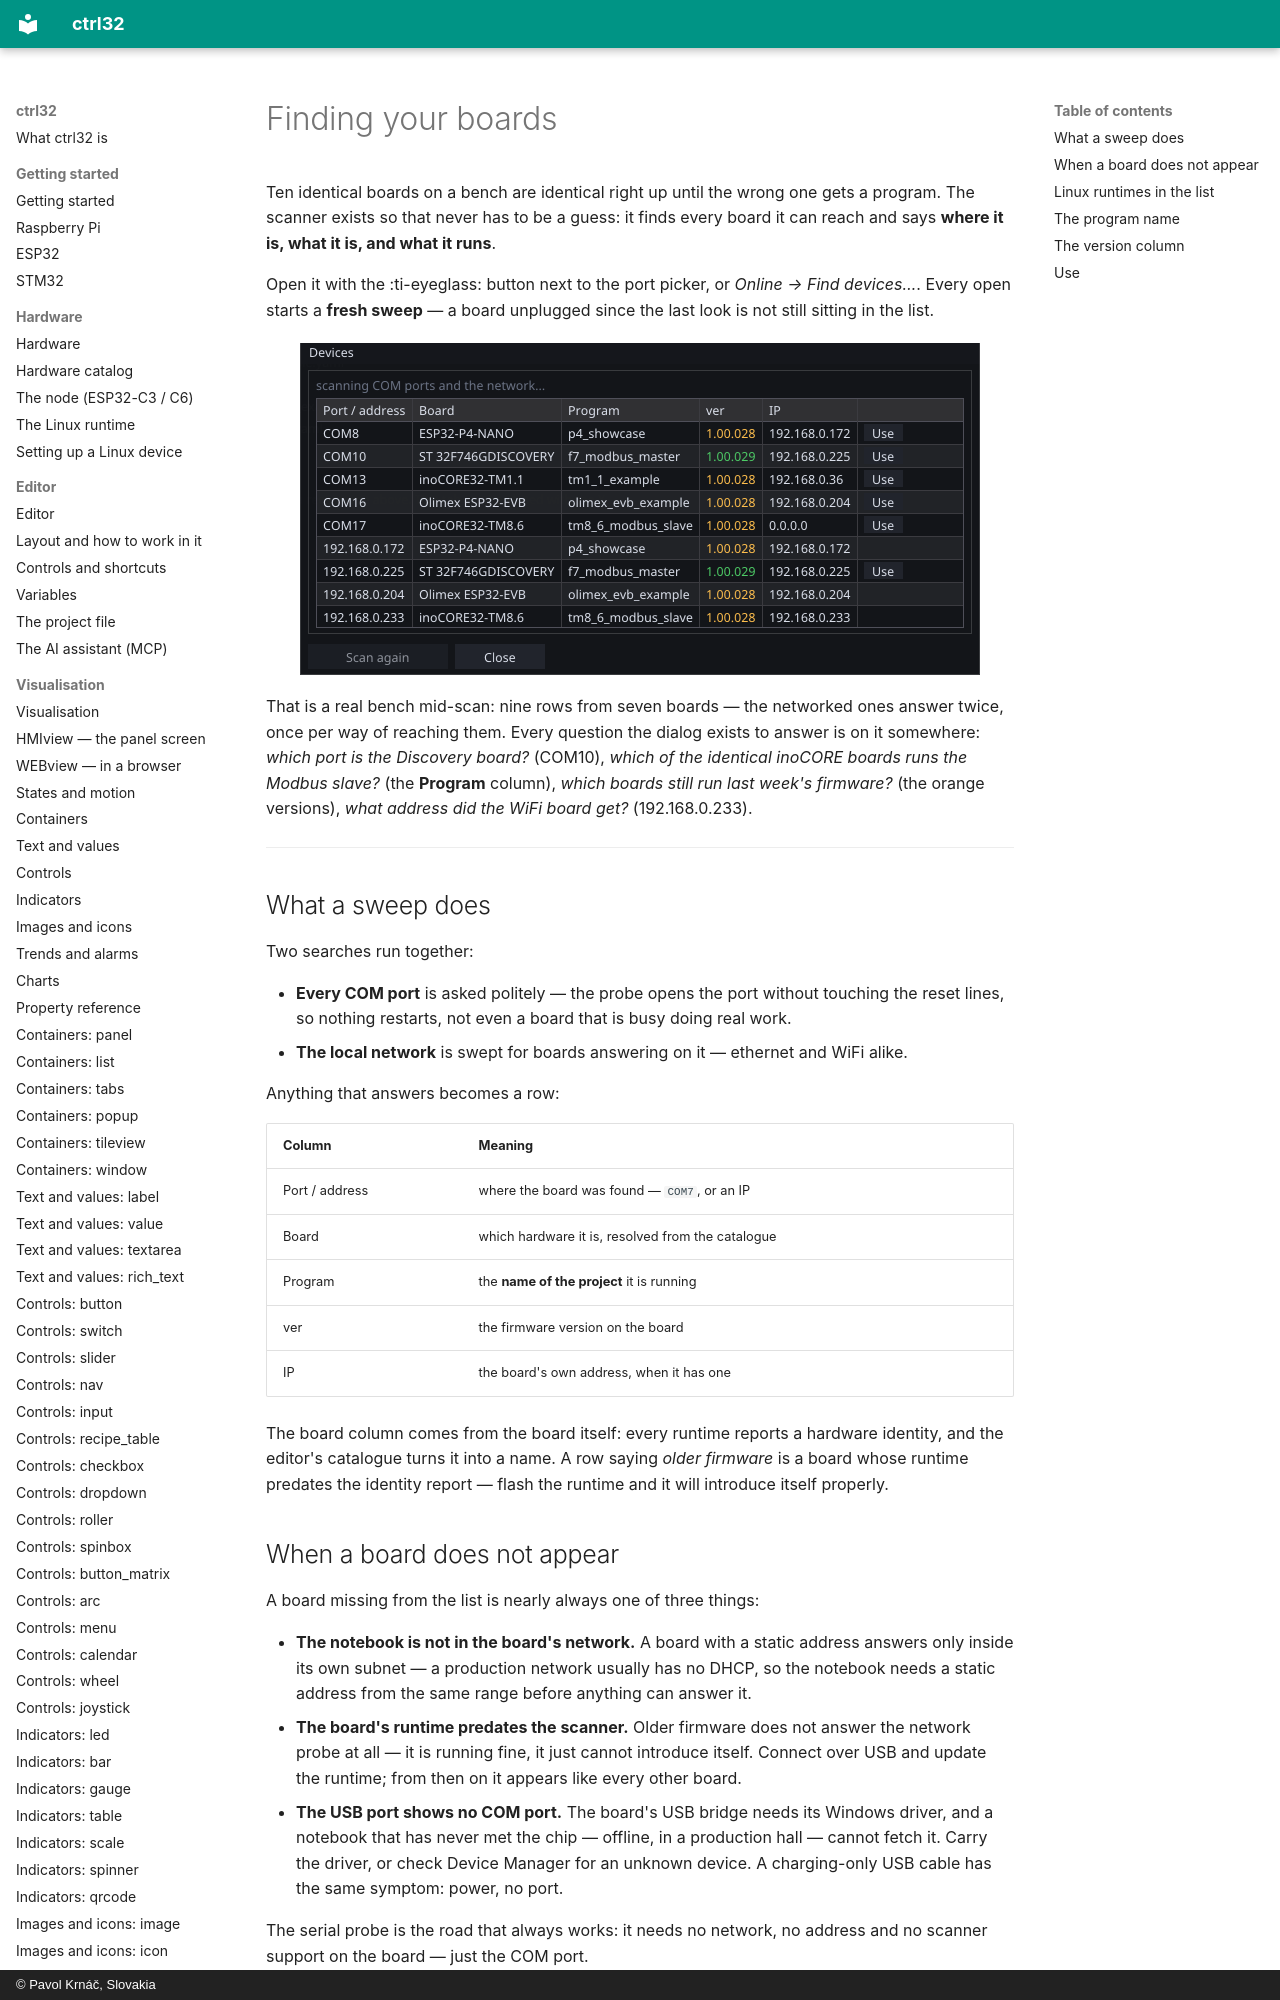

repository: ctrl32/docs · page: find-devices/index.html · generator: mkdocs · copyright: © Pavol Krnáč, Slovakia

# Finding your boards

Ten identical boards on a bench are identical right up until the wrong
one gets a program. The scanner exists so that never has to be a guess:
it finds every board it can reach and says **where it is, what it is,
and what it runs**.

Open it with the :ti-eyeglass: button next to the port picker, or
*Online → Find devices…*. Every open starts a **fresh sweep** — a
board unplugged since the last look is not still sitting in the list.

![The scanner over a full bench: five boards on COM ports and four answering from the network, each with its program name and version](img/find-devices-scan.png){: .sb-center}
